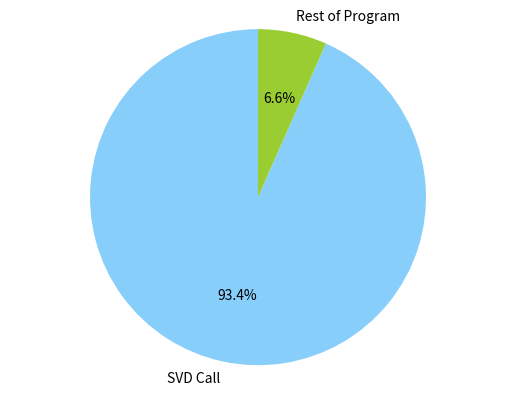

Python code for this plot:
from __future__ import division
from matplotlib import pyplot

labels = ['SVD Call', 'Rest of Program']
sizes = [409/438, (438-409)/438]

pyplot.pie(sizes, labels=labels, colors=('lightskyblue','yellowgreen'),
        autopct='%1.1f%%', startangle=90)

pyplot.axis('equal')

pyplot.show()
